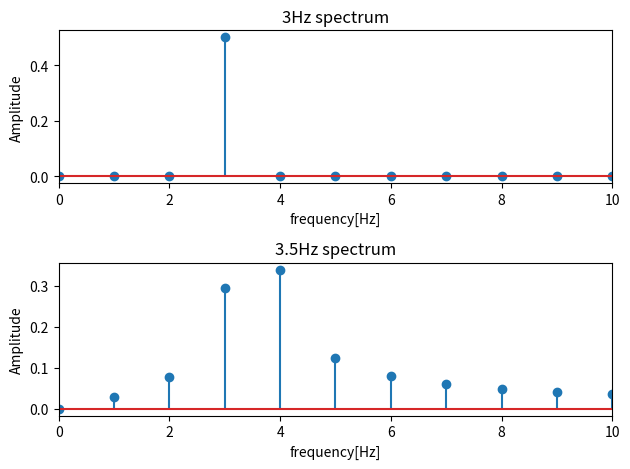

Write the Python code that produced this figure.
import numpy as np
import matplotlib.pyplot as plt


def create_cos_wave(f, fs):
    t = np.arange(fs) / fs
    x = np.cos(2 * np.pi * f * t)
    return t, x


def cut_by_wind(t, x):
    X = np.abs(np.fft.fft(x)) / len(x)
    w = np.arange(0, len(t)) * fs / len(t)
    return X, w


if __name__ == "__main__":
    fs = 8000
    f1 = 3
    f2 = 3.5
    t, x1 = create_cos_wave(f1, fs)
    t, x2 = create_cos_wave(f2, fs)

    X1, w = cut_by_wind(t, x1)
    X2, w = cut_by_wind(t, x2)

    plt.subplot(2, 1, 1)
    plt.stem(w, X1)
    plt.xlim(0, 10)
    plt.xlabel("frequency[Hz]")
    plt.ylabel("Amplitude")
    plt.title("3Hz spectrum")

    plt.subplot(2, 1, 2)
    plt.stem(w, X2)
    plt.xlim(0, 10)
    plt.xlabel("frequency[Hz]")
    plt.ylabel("Amplitude")
    plt.title("3.5Hz spectrum")

    plt.tight_layout()
    plt.show()
